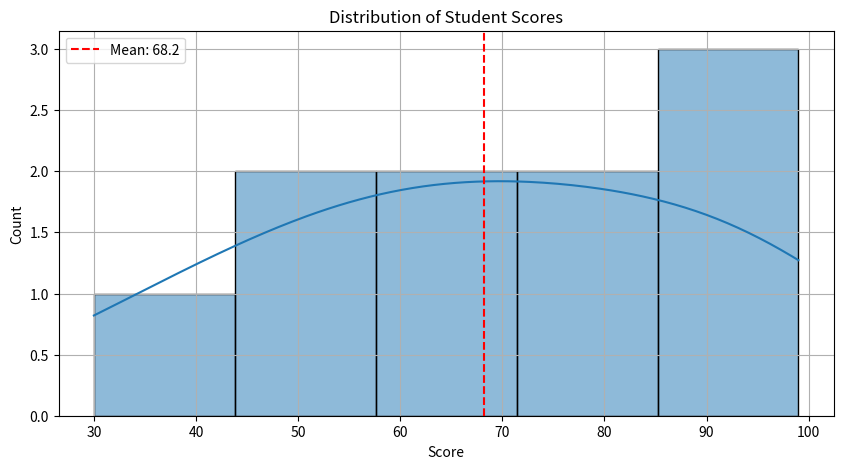

Reproduce this figure in Python.
import numpy as np
from scipy.stats import norm
import pandas as pd
import matplotlib.pyplot as plt
import seaborn as sns

# Sample student scores (math marks)
students = {
    'Alice': 78,
    'Bob': 95,
    'Charlie': 50,
    'David': 65,
    'Eva': 88,
    'Frank': 30,
    'Grace': 99,
    'Hank': 45,
    'Ivy': 72,
    'Jack': 60
}

# Convert to DataFrame
df = pd.DataFrame(list(students.items()), columns=['Name', 'Score'])

# Calculate mean and std
mean = df['Score'].mean()
std = df['Score'].std()

# Z-score calculation
df['Z-score'] = (df['Score'] - mean) / std

# Add percentile using CDF from Z-score
df['Percentile'] = df['Z-score'].apply(lambda z: round(norm.cdf(z) * 100, 2))

# Label outliers
df['Remark'] = df['Z-score'].apply(lambda z: 'Outlier' if abs(z) > 2 else 'Normal')

# Display the result with better formatting
pd.set_option('display.max_columns', None)
pd.set_option('display.width', 1000)
pd.set_option('display.precision', 2)

print("\n📊 Student Z-Score Report")
print("-" * 50)
print(df)
print("\n📝 Summary Statistics:")
print(f"Mean Score: {mean:.2f}")
print(f"Standard Deviation: {std:.2f}")
print("\nℹ️ Note: Outliers are marked where |Z-score| > 2")

# Optional: Plot the distribution
plt.figure(figsize=(10, 5))
sns.histplot(df['Score'], kde=True, bins=5)
plt.axvline(mean, color='r', linestyle='--', label=f'Mean: {mean:.1f}')
plt.title('Distribution of Student Scores')
plt.xlabel('Score')
plt.ylabel('Count')
plt.legend()
plt.grid(True)
plt.show()
